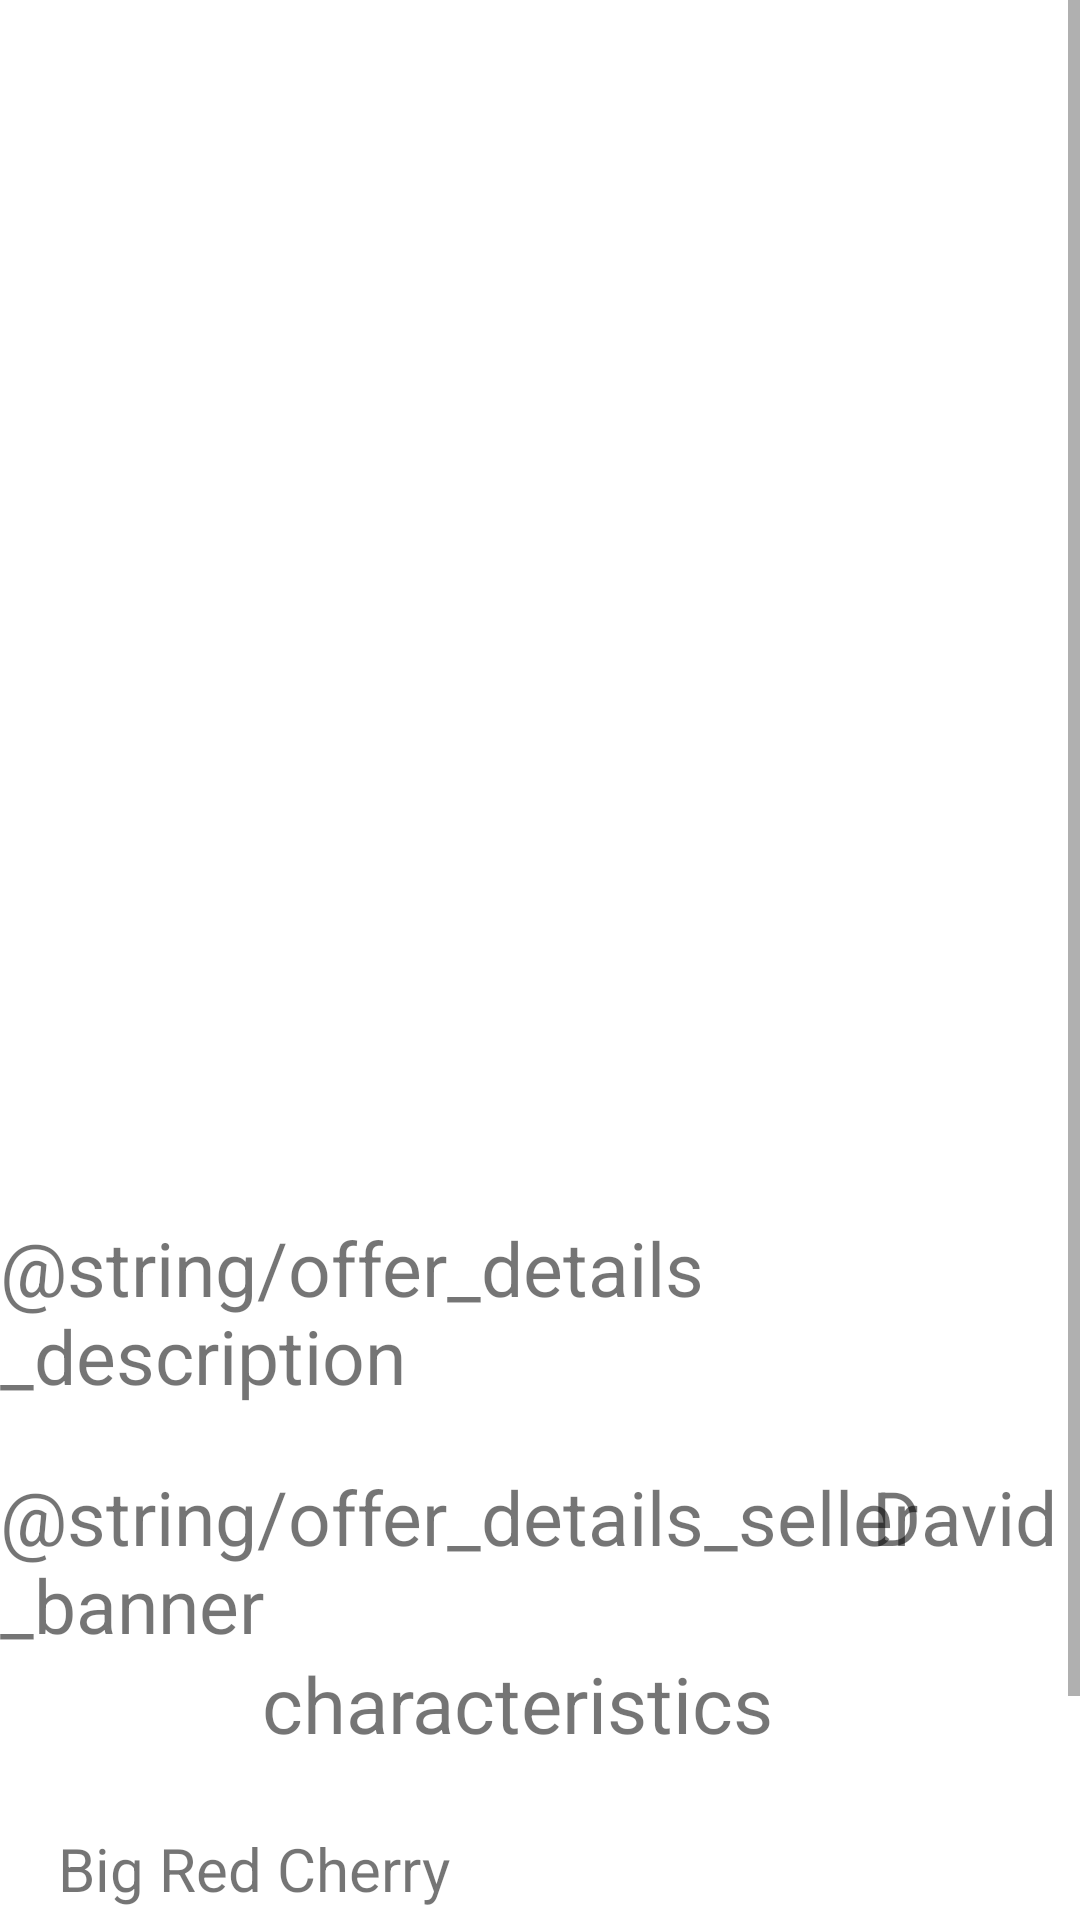

Reconstruct the res/layout file that produces this screen, plus the resources it refers to.
<!-- AndroidManifest.xml: application theme Theme.InputManagement -->
<!-- res/layout/activity_offer_detail_view.xml -->
<?xml version="1.0" encoding="utf-8"?>
<ScrollView xmlns:android="http://schemas.android.com/apk/res/android"
    xmlns:app="http://schemas.android.com/apk/res-auto"
    xmlns:tools="http://schemas.android.com/tools"
    android:layout_width="match_parent"
    android:layout_height="match_parent"
    tools:context=".shared.OfferDetailView">

    <androidx.constraintlayout.widget.ConstraintLayout
        android:layout_width="match_parent"
        android:layout_height="match_parent">

        <ImageView
            android:id="@+id/offer_details_img"
            android:layout_width="200dp"
            android:layout_height="200dp"
            android:layout_marginTop="32dp"
            app:layout_constraintEnd_toEndOf="parent"
            app:layout_constraintStart_toStartOf="parent"
            app:layout_constraintTop_toBottomOf="@id/offer_details_name"
            tools:background="@color/purple_200" />

        <TextView
            android:id="@+id/offer_details_name"
            android:layout_width="wrap_content"
            android:layout_height="wrap_content"
            android:layout_marginTop="8dp"
            android:textSize="32sp"
            app:layout_constraintEnd_toEndOf="parent"
            app:layout_constraintStart_toStartOf="parent"
            app:layout_constraintTop_toTopOf="parent"
            tools:text="Cherry" />

        <TextView
            android:id="@+id/offer_details_price"
            android:layout_width="wrap_content"
            android:layout_height="wrap_content"
            android:layout_marginTop="8dp"
            android:textSize="50dp"
            app:layout_constraintEnd_toEndOf="parent"
            app:layout_constraintStart_toStartOf="parent"
            app:layout_constraintTop_toBottomOf="@id/offer_details_img"
            tools:text="$699" />

        <LinearLayout
            android:id="@+id/offer_details_food_type_container"
            android:layout_width="match_parent"
            android:layout_height="wrap_content"
            android:layout_marginTop="8dp"
            android:orientation="vertical"
            android:padding="16dp"
            android:gravity="center"
            app:layout_constraintEnd_toEndOf="parent"
            app:layout_constraintStart_toStartOf="parent"
            app:layout_constraintTop_toBottomOf="@+id/offer_details_price"
            tools:background="@color/purple_500" />

        <include
            android:id="@+id/include"
            layout="@layout/activity_offer_detail_view_2"
            android:layout_width="match_parent"
            android:layout_height="wrap_content"
            android:layout_marginTop="8dp"
            app:layout_constraintEnd_toEndOf="parent"
            app:layout_constraintStart_toStartOf="parent"
            app:layout_constraintTop_toBottomOf="@id/offer_details_food_type_container" />

    </androidx.constraintlayout.widget.ConstraintLayout>
</ScrollView>
<!-- res/layout/activity_offer_detail_view_2.xml (included above) -->
<?xml version="1.0" encoding="utf-8"?>
<androidx.constraintlayout.widget.ConstraintLayout
    xmlns:android="http://schemas.android.com/apk/res/android"
    xmlns:app="http://schemas.android.com/apk/res-auto"
    xmlns:tools="http://schemas.android.com/tools"
    android:layout_width="match_parent"
    android:layout_height="match_parent"
    tools:context=".shared.OfferDetailView">

    <TextView
        android:id="@+id/offer_Details_description_banner"
        android:layout_width="wrap_content"
        android:layout_height="wrap_content"
        android:text="@string/offer_details_description"
        android:textSize="25dp"
        app:layout_constraintEnd_toEndOf="parent"
        app:layout_constraintStart_toStartOf="parent"
        app:layout_constraintTop_toTopOf="parent" />

    <TextView
        android:id="@+id/offer_details_seller_banner"
        android:layout_width="wrap_content"
        android:layout_height="wrap_content"
        android:layout_marginTop="20dp"
        android:text="@string/offer_details_seller_banner"
        android:textSize="25dp"
        app:layout_constraintEnd_toEndOf="parent"
        app:layout_constraintHorizontal_bias="0.078"
        app:layout_constraintStart_toStartOf="parent"
        app:layout_constraintTop_toBottomOf="@id/offer_Details_description_banner" />

    <TextView
        android:id="@+id/offer_Details_seller"
        android:layout_width="wrap_content"
        android:layout_height="wrap_content"
        android:layout_marginTop="20dp"
        android:textSize="25dp"
        app:layout_constraintEnd_toEndOf="parent"
        app:layout_constraintHorizontal_bias="0.09"
        app:layout_constraintStart_toEndOf="@+id/offer_details_seller_banner"
        app:layout_constraintTop_toBottomOf="@+id/offer_Details_description_banner"
        tools:text="David Farms" />

    <TextView
        android:id="@+id/offer_details_characteristics_banner"
        android:layout_width="wrap_content"
        android:layout_height="wrap_content"
        android:layout_marginTop="28dp"
        android:text="characteristics"
        android:textSize="26dp"
        app:layout_constraintEnd_toEndOf="parent"
        app:layout_constraintHorizontal_bias="0.462"
        app:layout_constraintStart_toStartOf="parent"
        app:layout_constraintTop_toBottomOf="@+id/offer_Details_seller" />

    <TextView
        android:id="@+id/offer_details_description"
        android:layout_width="wrap_content"
        android:layout_height="wrap_content"
        android:layout_marginTop="24dp"
        app:layout_constraintEnd_toEndOf="parent"
        app:layout_constraintHorizontal_bias="0.084"
        app:layout_constraintStart_toStartOf="parent"
        app:layout_constraintTop_toBottomOf="@+id/offer_details_characteristics_banner"
        tools:text="Big Red Cherry"
        android:textSize="20dp"/>

    <LinearLayout
        android:id="@+id/offer_details_buttons_container"
        android:layout_width="match_parent"
        android:layout_height="wrap_content"
        android:layout_marginTop="8dp"
        android:orientation="horizontal"
        android:padding="16dp"

        app:layout_constraintEnd_toEndOf="parent"
        app:layout_constraintStart_toStartOf="parent"
        app:layout_constraintTop_toBottomOf="@id/offer_details_description">

        <Button
            android:id="@+id/offer_details_accept_button"
            android:layout_width="wrap_content"
            android:layout_height="wrap_content"
            android:layout_marginStart="80dp"
            android:layout_marginRight="30dp"
            android:text="Accept"/>
        <Button
            android:id="@+id/offer_details_reject_button"
            android:layout_width="wrap_content"
            android:layout_height="wrap_content"
            android:layout_marginLeft="30dp"
            android:text="Reject"
            tools:layout_editor_absoluteY="222dp" />
    </LinearLayout>

</androidx.constraintlayout.widget.ConstraintLayout>
<!-- resources referenced by this layout -->
<resources>
  <color name="purple_200">#FFBB86FC</color>
  <color name="purple_500">#FF6200EE</color>
  <style name="Theme.InputManagement" parent="Theme.MaterialComponents.DayNight.NoActionBar">
          
          <item name="colorPrimary">@color/purple_500</item>
          <item name="colorPrimaryVariant">@color/purple_700</item>
          <item name="colorOnPrimary">@color/white</item>
          
          <item name="colorSecondary">@color/teal_200</item>
          <item name="colorSecondaryVariant">@color/teal_700</item>
          <item name="colorOnSecondary">@color/black</item>
          
          <item name="android:statusBarColor" tools:targetApi="l">@color/bottom_nav_selected_item</item>
          
      </style>
  <color name="purple_700">#FF3700B3</color>
  <color name="white">#FFFFFFFF</color>
  <color name="teal_200">#FF03DAC5</color>
  <color name="teal_700">#FF018786</color>
  <color name="black">#FF000000</color>
  <color name="bottom_nav_selected_item">#220006</color>
</resources>
